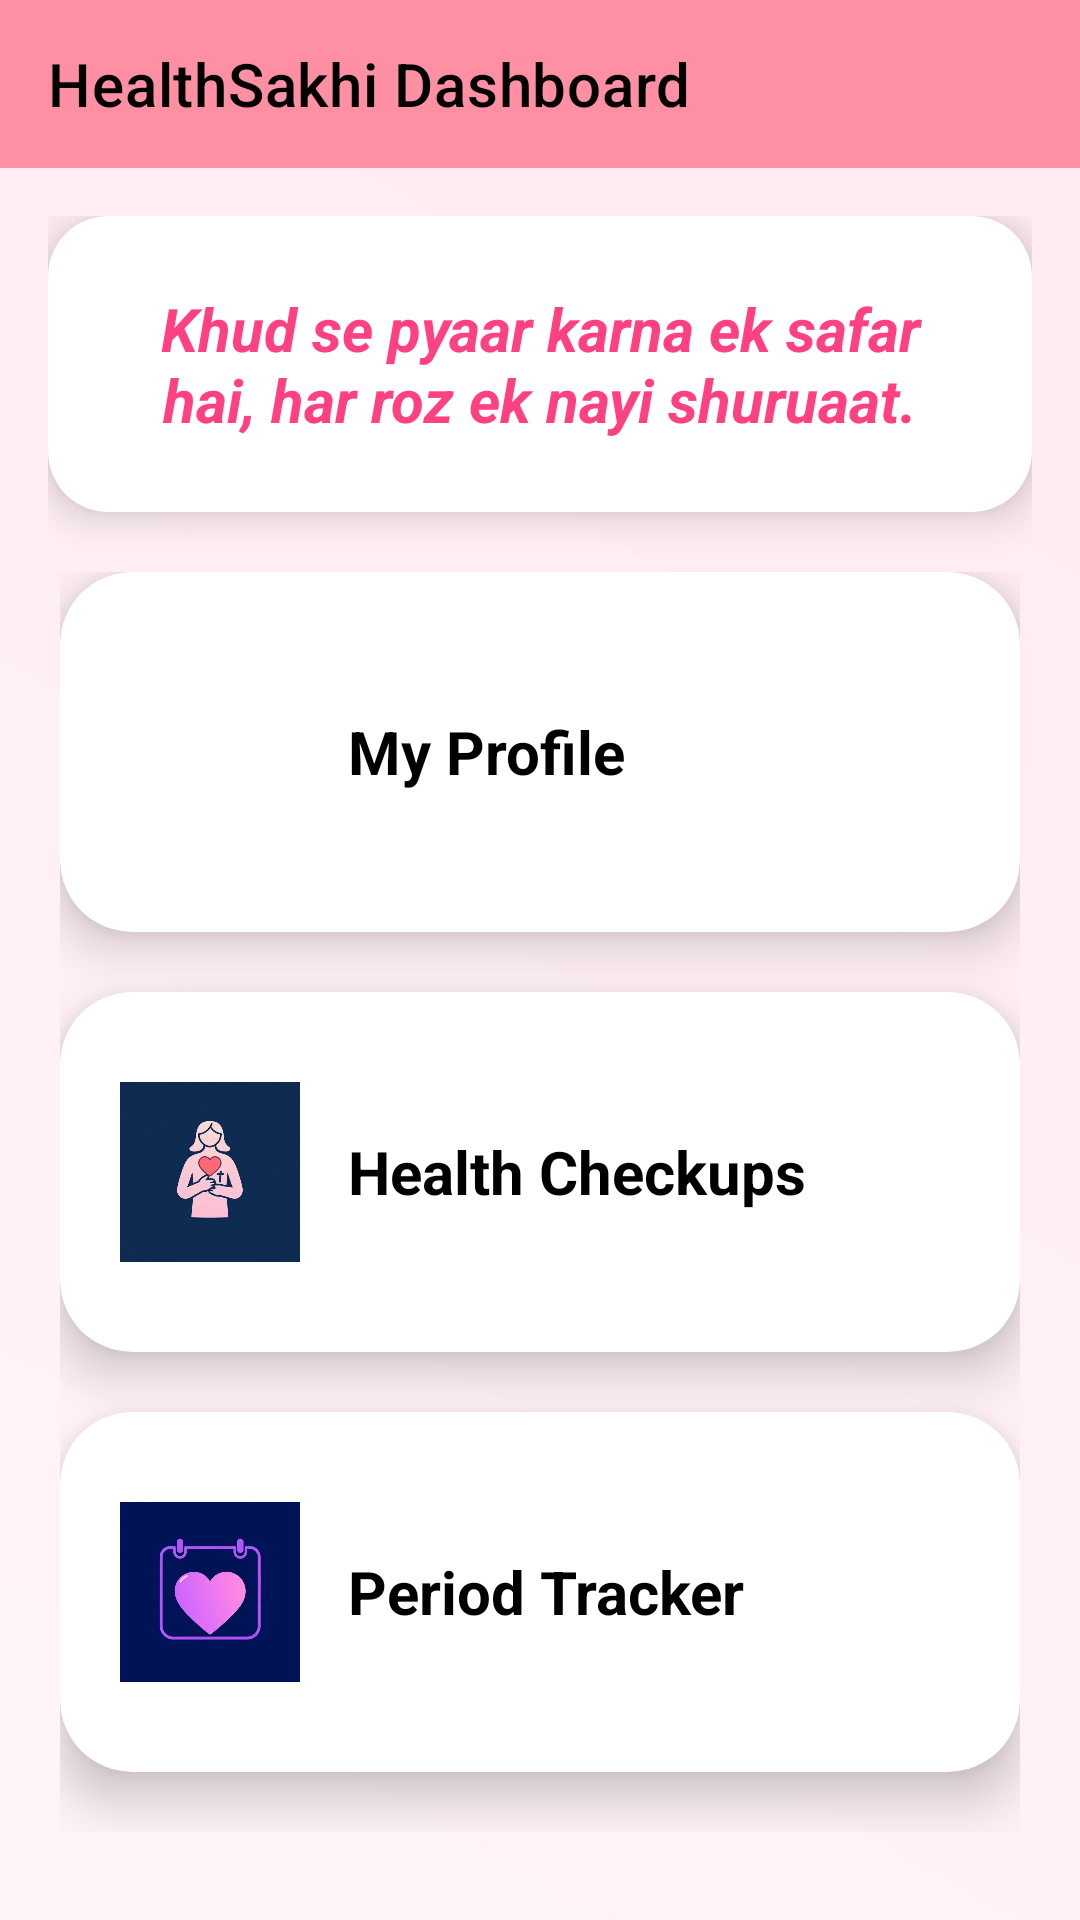

The Android layout XML behind this screen, and the referenced resources:
<!-- AndroidManifest.xml: activity theme Theme.HealthSakhi -->
<!-- res/layout/activity_dashboard.xml -->
<?xml version="1.0" encoding="utf-8"?>
<androidx.drawerlayout.widget.DrawerLayout xmlns:android="http://schemas.android.com/apk/res/android"
    xmlns:app="http://schemas.android.com/apk/res-auto"
    android:id="@+id/drawer_layout"
    android:layout_width="match_parent"
    android:layout_height="match_parent"
    android:background="@drawable/soft_pink_background">

    
    <LinearLayout
        android:layout_width="match_parent"
        android:layout_height="match_parent"
        android:orientation="vertical">

        
        <androidx.appcompat.widget.Toolbar
            android:id="@+id/toolbar"
            android:layout_width="match_parent"
            android:layout_height="?attr/actionBarSize"
            android:background="@color/soft_pink"
            app:title="@string/healthsakhi_dashboard"
            app:titleTextColor="@color/black"
            android:gravity="center"
            android:textAlignment="center"
            android:textStyle="bold"
            android:textSize="22sp" />

        
        <ScrollView
            android:layout_width="match_parent"
            android:layout_height="wrap_content"
            android:padding="16dp">

            <LinearLayout
                android:layout_width="match_parent"
                android:layout_height="wrap_content"
                android:orientation="vertical"
                android:gravity="center_horizontal">

                
                <androidx.cardview.widget.CardView
                    android:layout_width="match_parent"
                    android:layout_height="wrap_content"
                    android:layout_marginBottom="16dp"
                    android:backgroundTint="@android:color/white"
                    app:cardCornerRadius="20dp"
                    app:cardElevation="8dp">

                    <LinearLayout
                        android:layout_width="match_parent"
                        android:layout_height="wrap_content"
                        android:orientation="vertical"
                        android:padding="24dp">

                        <TextView
                            android:id="@+id/quoteText"
                            android:layout_width="wrap_content"
                            android:layout_height="wrap_content"
                            android:layout_gravity="center"
                            android:text="@string/khud_se_pyaar_karna_ek_safar_hai_har_roz_ek_nayi_shuruaat"
                            android:textColor="#FF4081"
                            android:textSize="20sp"
                            android:textStyle="italic|bold"
                            android:textAlignment="center" />
                    </LinearLayout>
                </androidx.cardview.widget.CardView>

                
                <include layout="@layout/dashboard_card_layout" />
            </LinearLayout>
        </ScrollView>

        <androidx.cardview.widget.CardView
            android:id="@+id/card_talk_to_bot"
            android:layout_width="wrap_content"
            android:layout_height="wrap_content"
            android:layout_gravity="bottom|end"
            android:layout_margin="20dp"
            android:backgroundTint="@color/soft_pink"
            android:clickable="true"
            android:focusable="true"
            app:cardCornerRadius="50dp"
            app:cardElevation="10dp">

            <ImageView
                android:layout_width="56dp"
                android:layout_height="56dp"
                android:background="@drawable/circle_background"
                android:contentDescription="@string/talk_to_sakhi_bot"
                android:src="@drawable/ic_bot" />
        </androidx.cardview.widget.CardView>
    </LinearLayout>



    
    <com.google.android.material.navigation.NavigationView
        android:id="@+id/navigation_view"
        android:layout_width="wrap_content"
        android:layout_height="match_parent"
        android:layout_gravity="start"
        app:headerLayout="@layout/nav_header"
        app:menu="@menu/navigation_menu" />
</androidx.drawerlayout.widget.DrawerLayout>
<!-- res/layout/dashboard_card_layout.xml (included above) -->
<?xml version="1.0" encoding="utf-8"?>
<LinearLayout xmlns:android="http://schemas.android.com/apk/res/android"
    android:layout_width="match_parent"
    android:layout_height="wrap_content"
    xmlns:app="http://schemas.android.com/apk/res-auto"
    android:orientation="vertical"
    android:padding="4dp">

    
    <androidx.cardview.widget.CardView
        android:id="@+id/card_profile"
        android:layout_width="match_parent"
        android:layout_height="120dp"
        android:layout_marginBottom="20dp"
        android:backgroundTint="@android:color/white"
        app:cardElevation="10dp"
        app:cardCornerRadius="24dp">

        <RelativeLayout
            android:layout_width="match_parent"
            android:layout_height="match_parent"
            android:padding="20dp">

            <ImageView
                android:id="@+id/img_profile"
                android:layout_width="60dp"
                android:layout_height="60dp"
                android:layout_alignParentStart="true"
                android:layout_centerVertical="true"
                android:src="@drawable/ic_user"
                android:contentDescription="@string/profile_icon" />

            <TextView
                android:layout_toEndOf="@id/img_profile"
                android:layout_marginStart="16dp"
                android:layout_centerVertical="true"
                android:layout_width="wrap_content"
                android:layout_height="wrap_content"
                android:text="@string/my_profile"
                android:textColor="@color/black"
                android:textSize="20sp"
                android:textStyle="bold" />
        </RelativeLayout>
    </androidx.cardview.widget.CardView>

    
    <androidx.cardview.widget.CardView
        android:id="@+id/card_health_checkup"
        android:layout_width="match_parent"
        android:layout_height="120dp"
        android:layout_marginBottom="20dp"
        android:backgroundTint="@android:color/white"
        app:cardElevation="10dp"
        app:cardCornerRadius="24dp">

        <RelativeLayout
            android:layout_width="match_parent"
            android:layout_height="match_parent"
            android:padding="20dp">

            <ImageView
                android:id="@+id/img_health"
                android:layout_width="60dp"
                android:layout_height="60dp"
                android:layout_alignParentStart="true"
                android:layout_centerVertical="true"
                android:src="@drawable/ic_health_checkup"
                android:contentDescription="@string/health_icon" />

            <TextView
                android:layout_toEndOf="@id/img_health"
                android:layout_marginStart="16dp"
                android:layout_centerVertical="true"
                android:layout_width="wrap_content"
                android:layout_height="wrap_content"
                android:text="@string/health_checkups"
                android:textColor="@color/black"
                android:textSize="20sp"
                android:textStyle="bold" />
        </RelativeLayout>
    </androidx.cardview.widget.CardView>

    
    <androidx.cardview.widget.CardView
        android:id="@+id/card_period_tracker"
        android:layout_width="match_parent"
        android:layout_height="120dp"
        android:layout_marginBottom="20dp"
        android:backgroundTint="@android:color/white"
        app:cardElevation="10dp"
        app:cardCornerRadius="24dp">

        <RelativeLayout
            android:layout_width="match_parent"
            android:layout_height="match_parent"
            android:padding="20dp">

            <ImageView
                android:id="@+id/img_period"
                android:layout_width="60dp"
                android:layout_height="60dp"
                android:layout_alignParentStart="true"
                android:layout_centerVertical="true"
                android:src="@drawable/ic_period_tracker"
                android:contentDescription="@string/period_tracker_icon" />

            <TextView
                android:layout_toEndOf="@id/img_period"
                android:layout_marginStart="16dp"
                android:layout_centerVertical="true"
                android:layout_width="wrap_content"
                android:layout_height="wrap_content"
                android:text="@string/period_tracker"
                android:textColor="@color/black"
                android:textSize="20sp"
                android:textStyle="bold" />
        </RelativeLayout>
    </androidx.cardview.widget.CardView>
</LinearLayout>
<!-- res/layout/nav_header.xml (included above) -->
<?xml version="1.0" encoding="utf-8"?>
<LinearLayout
    xmlns:android="http://schemas.android.com/apk/res/android"
    android:layout_width="match_parent"
    android:layout_height="wrap_content"
    android:padding="20dp"
    android:orientation="vertical"
    android:background="@color/mint_green"
    android:gravity="center_horizontal">

    
    <ImageView
        android:layout_width="80dp"
        android:layout_height="80dp"
        android:contentDescription="@string/user_profile"
        android:src="@drawable/ic_user"
        android:scaleType="centerCrop"
        android:background="@drawable/circle_background"
        android:layout_gravity="center"/>

    
    <TextView
        android:id="@+id/nav_user_name"
        android:layout_width="wrap_content"
        android:layout_height="wrap_content"
        android:text="@string/user_name"
        android:textColor="@android:color/black"
        android:textSize="18sp"
        android:layout_marginTop="10dp"
        android:gravity="center"/>
</LinearLayout>
<!-- resources referenced by this layout -->
<resources>
  <color name="black">#FF000000</color>
  <color name="mint_green">#DFFFD6</color>
  <color name="soft_pink">#FF8FA3</color>
  <!-- drawable circle_background (drawable) -->
  <?xml version="1.0" encoding="utf-8"?>
  <shape xmlns:android="http://schemas.android.com/apk/res/android"
      android:shape="oval">
  
      <solid android:color="@color/mint_green" /> 
      <size android:width="80dp" android:height="80dp" /> 
      <stroke android:width="2dp" android:color="@color/black"/> 
  </shape>
  <!-- drawable ic_bot: jpg bitmap (drawable, 64692 bytes) -->
  <!-- drawable ic_health_checkup: jpeg bitmap (drawable, 13761 bytes) -->
  <!-- drawable ic_period_tracker: jpg bitmap (drawable, 74124 bytes) -->
  <!-- drawable soft_pink_background (drawable) -->
  <?xml version="1.0" encoding="utf-8"?>
  <shape xmlns:android="http://schemas.android.com/apk/res/android"
      android:shape="rectangle">
  
      <gradient
          android:startColor="#FFF5F8"
          android:endColor="#FFEAF0"
          android:angle="45" />
  
  </shape>
  <string name="health_checkups">Health Checkups</string>
  <string name="health_icon">Health Icon</string>
  <string name="healthsakhi_dashboard">HealthSakhi Dashboard</string>
  <string name="khud_se_pyaar_karna_ek_safar_hai_har_roz_ek_nayi_shuruaat">Khud se pyaar karna ek safar hai, har roz ek nayi shuruaat.</string>
  <string name="my_profile">My Profile</string>
  <string name="period_tracker">Period Tracker</string>
  <string name="period_tracker_icon">Period Tracker Icon</string>
  <string name="profile_icon">Profile Icon</string>
  <string name="talk_to_sakhi_bot">Talk to Sakhi Bot</string>
  <string name="user_name">User Name</string>
  <string name="user_profile">User Profile</string>
  <style name="Theme.HealthSakhi" parent="Theme.MaterialComponents.DayNight.NoActionBar" />
</resources>
